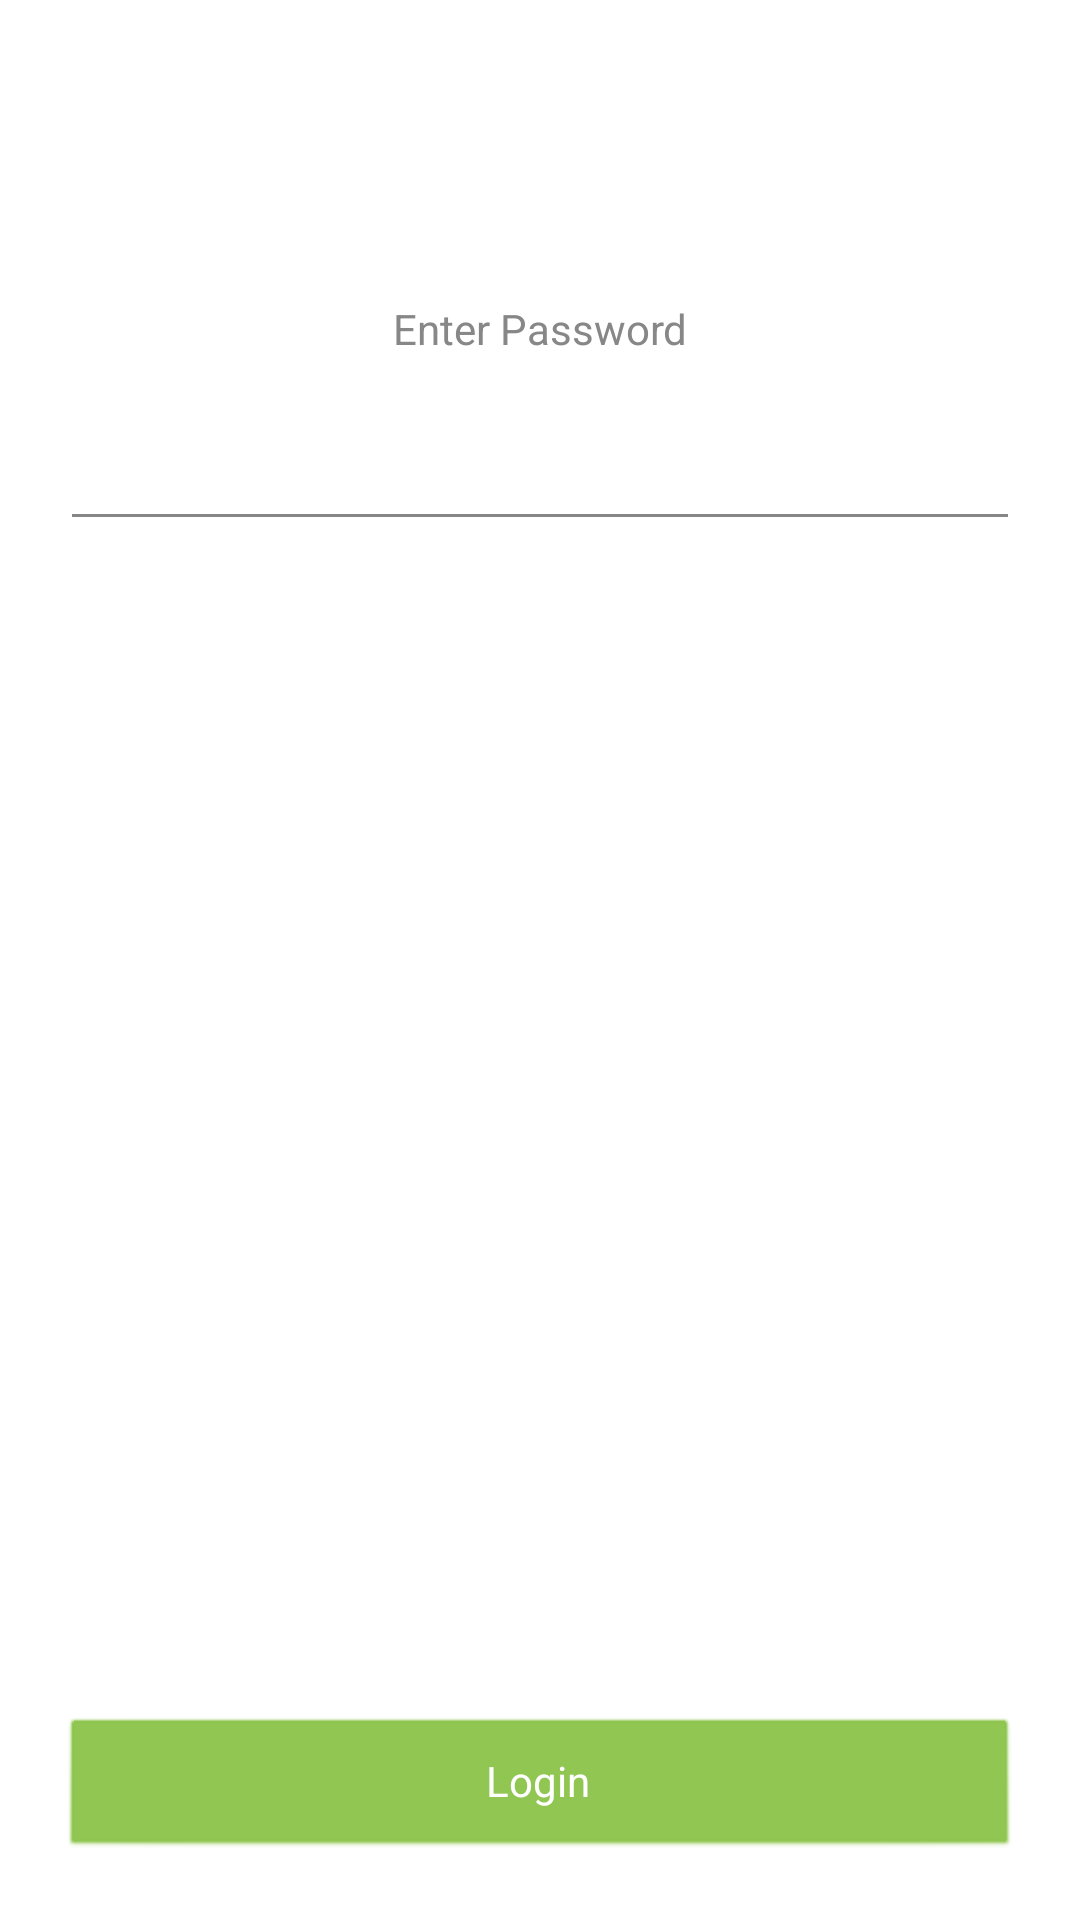

Here is an Android app screen rendered from its layout file. Give the layout XML and the strings, colors and styles it references.
<!-- AndroidManifest.xml: application theme AppTheme -->
<!-- res/layout/activity_login.xml -->
<?xml version="1.0" encoding="utf-8"?>
<androidx.constraintlayout.widget.ConstraintLayout xmlns:android="http://schemas.android.com/apk/res/android"
    xmlns:app="http://schemas.android.com/apk/res-auto"
    xmlns:tools="http://schemas.android.com/tools"
    android:orientation="vertical" android:layout_width="match_parent"
    android:layout_height="match_parent">

    <TextView
        android:id="@+id/textView4"
        android:layout_width="wrap_content"
        android:layout_height="wrap_content"
        android:text="@string/loginPassword"
        app:layout_constraintEnd_toEndOf="parent"
        app:layout_constraintStart_toStartOf="parent"
        app:layout_constraintTop_toTopOf="parent"
        android:layout_marginTop="100sp"
        android:layout_marginBottom="20sp"/>

    <Button
        android:id="@+id/loginButton"
        android:layout_width="match_parent"
        android:layout_height="wrap_content"
        android:layout_margin="20sp"
        android:text="@string/enterApp"
        app:layout_constraintBottom_toBottomOf="parent"
        app:layout_constraintEnd_toEndOf="parent"
        app:layout_constraintStart_toStartOf="parent"
        />

    <EditText
        android:id="@+id/loginPassword"
        android:layout_width="match_parent"
        android:layout_height="wrap_content"
        android:layout_margin="20sp"
        android:ems="10"
        android:inputType="textPassword"
        app:layout_constraintEnd_toEndOf="parent"
        app:layout_constraintStart_toStartOf="parent"
        app:layout_constraintTop_toBottomOf="@+id/textView4"
        />
</androidx.constraintlayout.widget.ConstraintLayout>
<!-- resources referenced by this layout -->
<resources>
  <string name="enterApp">Login</string>
  <string name="loginPassword">Enter Password</string>
  <style name="AppTheme" parent="Theme.AppCompat.DayNight">
          <item name="colorPrimary">@color/colorPrimary</item>
          <item name="colorPrimaryDark">@color/colorPrimaryDark</item>
          <item name="colorAccent">@color/colorAccent</item>
          <item name="android:windowBackground">@color/windowBackground</item>
          <item name="android:textColor">@color/textColor</item>
          <item name="android:editTextColor">@color/editTextColor</item>
          <item name="colorControlNormal">@color/colorControlNormal</item>
          <item name="android:textColorPrimary">@color/textColorPrimary</item>
          <item name="android:textColorHint">@color/textColorHint</item>
          <item name="android:buttonStyle">@style/ButtonStyle</item>
          <item name="alertDialogTheme">@style/AlertDialogTheme</item>
      </style>
  <color name="colorPrimary">#8BC34A</color>
  <color name="colorPrimaryDark">#4CAF50</color>
  <color name="colorAccent">#FF9800</color>
  <color name="windowBackground">#FFFFFF</color>
  <color name="textColor">#878787</color>
  <color name="editTextColor">#000000</color>
  <color name="colorControlNormal">#878787</color>
  <color name="textColorPrimary">#FFFFFF</color>
  <color name="textColorHint">#C4C4C4</color>
  <style name="ButtonStyle" parent="@android:style/Widget.Button">
          <item name="android:textColor">?android:textColorPrimary</item>
          <item name="android:backgroundTint">?attr/colorPrimary</item>
      </style>
  <style name="AlertDialogTheme" parent="Theme.AppCompat.DayNight.Dialog.Alert">
          <item name="buttonBarNegativeButtonStyle">@style/NegativeButtonStyle</item>
          <item name="buttonBarPositiveButtonStyle">@style/PositiveButtonStyle</item>
          <item name="buttonBarNeutralButtonStyle">@style/NegativeButtonStyle</item>
      </style>
  <style name="NegativeButtonStyle" parent="Widget.AppCompat.Button.ButtonBar.AlertDialog">
          <item name="android:textColor">@color/colorAccent</item>
      </style>
  <style name="PositiveButtonStyle" parent="Widget.AppCompat.Button.ButtonBar.AlertDialog">
          <item name="android:textColor">@color/colorPrimary</item>
      </style>
</resources>
